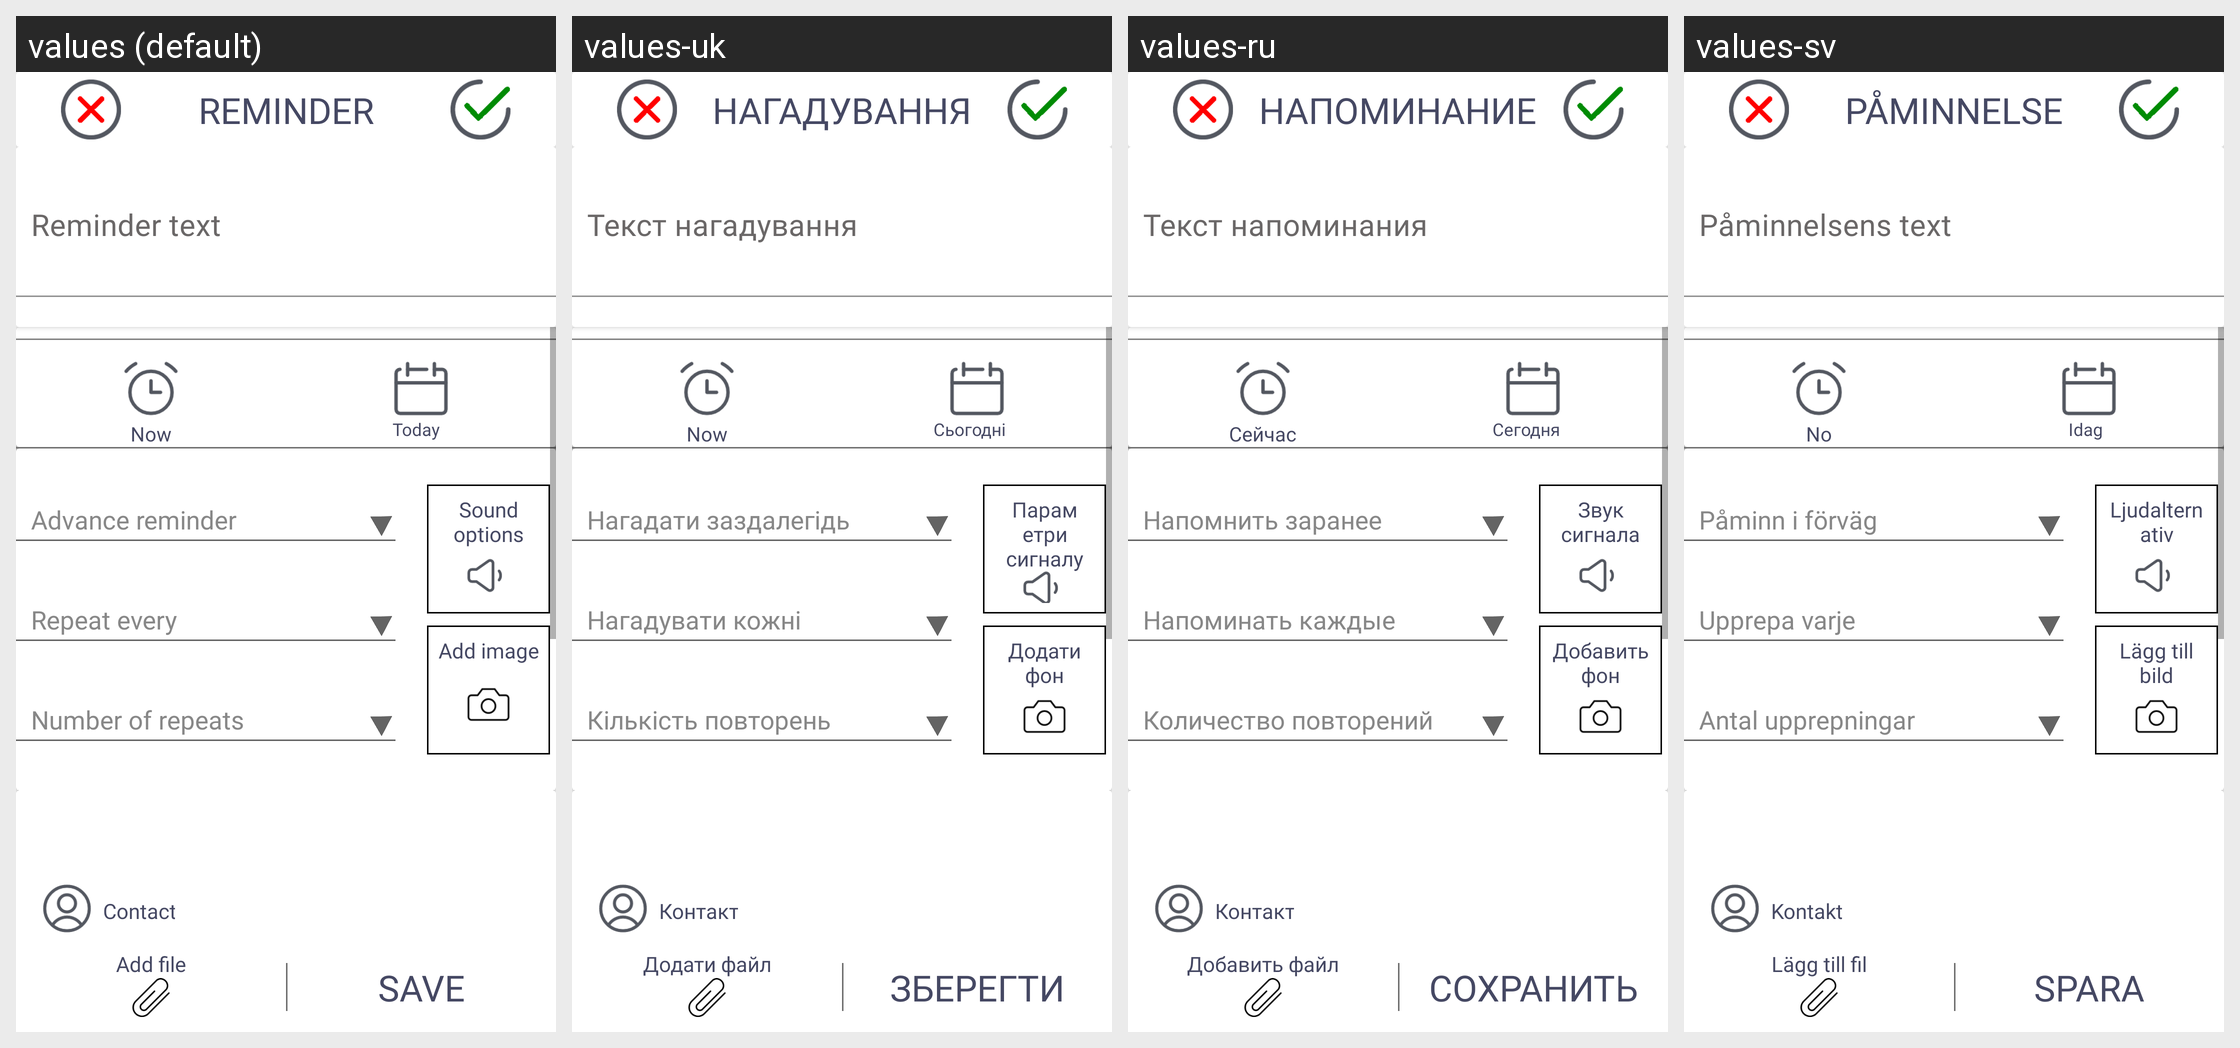

The same Android screen rendered under several of its app's locales, left to right. List the strings drawn on it with the default value and each locale's translation.
Android screen res/layout/fragment_reminder_edit.xml rendered under 4 locales, left to right: values (default), values-uk, values-ru, values-sv. Device: Nexus 5 (rendered at 1080×1920; each locale shown at half size, 540×960, under a caption strip naming it); theme Theme.SartReminder.
Other locales in the repository, not shown: values-de, values-es, values-fr.
Strings drawn on this screen, with the default value and each locale's value (text and hints the layout hard-codes, and strings that could not be matched under every locale, appear in the picture but are not listed):

reminder
  values: Reminder
  values-uk: Нагадування
  values-ru: Напоминание
  values-sv: Påminnelse

reminder_text
  values: Reminder text
  values-uk: Текст нагадування
  values-ru: Текст напоминания
  values-sv: Påminnelsens text

now
  values: Now
  values-uk: Now
  values-ru: Сейчас
  values-sv: No

today
  values: Today
  values-uk: Сьогодні
  values-ru: Сегодня
  values-sv: Idag

dropdown_menu_timeout
  values: Advance reminder
  values-uk: Нагадати заздалегідь
  values-ru: Напомнить заранее
  values-sv: Påminn i förväg

dropdown_repeat_frequency
  values: Repeat every
  values-uk: Нагадувати кожні
  values-ru: Напоминать каждые
  values-sv: Upprepa varje

dropdown_repeat_count
  values: Number of repeats
  values-uk: Кількість повторень
  values-ru: Количество повторений
  values-sv: Antal upprepningar 

sound_options
  values: Sound options
  values-uk: Параметри сигналу
  values-ru: Звук сигнала
  values-sv: Ljudalternativ

add_image
  values: Add image
  values-uk: Додати фон
  values-ru: Добавить фон
  values-sv: Lägg till bild

contact
  values: Contact
  values-uk: Контакт
  values-ru: Контакт
  values-sv: Kontakt

add_file
  values: Add file
  values-uk: Додати файл
  values-ru: Добавить файл
  values-sv: Lägg till fil

save
  values: Save
  values-uk: Зберегти
  values-ru: Сохранить
  values-sv: Spara
